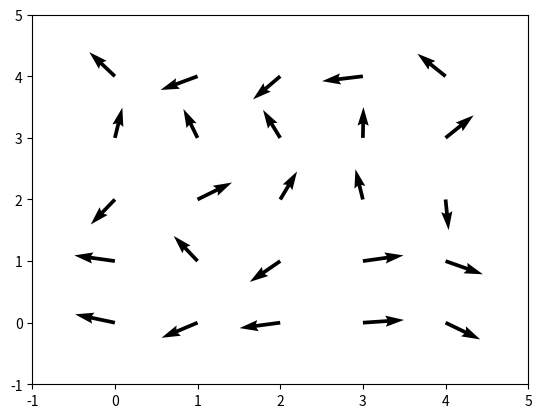
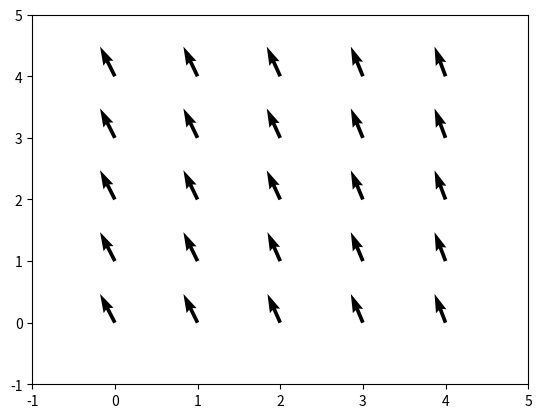

Generate these figures, in order, with matplotlib:
import random
import math
import matplotlib.pyplot as plt

def make_rand_theta():
    return random.randrange(360)

def make_rand_index():
    return random.randrange(5), random.randrange(5)

def init_vector(l):
    px = []
    py = []
    vx = []
    vy = []

    for y in range(5):
        for x in range(5):
            px.append(x)
            py.append(y)
            vx.append(round(math.cos(l[y][x])*0.5, 4))
            vy.append(round(math.sin(l[y][x])*0.5, 4))

    return px, py, vx, vy

def cal_vector(theta, s, vx, vy):
        vx[s[1]+s[0]*5] = round(math.cos(theta)*0.5, 4)
        vy[s[0]+s[1]*5] = round(math.sin(theta)*0.5, 4)


def init_array():
    l = [[0 for j in range(5)] for i in range(5)]

    for i in range(5):
        for j in range(5):
            l[i][j] = make_rand_theta()

    return l

def inner_product(a, b):
    if a >= b:
        return round(math.cos(a-b), 4)
    else:
        return round(math.cos(b-a), 4)

def monte_carlo_method(l, vx, vy):
    s = make_rand_index()
    theta = l[s[0]][s[1]]
    new_theta = make_rand_theta()
    sum_before = 0
    sum_after = 0
    if s[0] != 0:
        sum_before += inner_product(theta, l[s[0]-1][s[1]])
        sum_after += inner_product(new_theta, l[s[0]-1][s[1]])
    if s[0] != 4:
        sum_before += inner_product(theta, l[s[0]+1][s[1]])
        sum_after += inner_product(new_theta, l[s[0]+1][s[1]])
    if s[1] != 0:
        sum_before += inner_product(theta, l[s[0]][s[1]-1])
        sum_after += inner_product(new_theta, l[s[0]][s[1]-1])
    if s[1] != 4:
        sum_before += inner_product(theta, l[s[0]][s[1]+1])
        sum_after += inner_product(new_theta, l[s[0]][s[1]+1])
    if sum_before < sum_after:
        l[s[0]][s[1]] = new_theta
        cal_vector(new_theta, s, vx, vy)


def main():
    l = init_array()
    px, py, vx, vy = init_vector(l)

    plt.figure()
    plt.quiver(px, py, vx, vy, angles='xy', scale_units="xy", scale=1)
    plt.xlim(-1, 5)
    plt.ylim(-1, 5)
    plt.show()

    for i in range(100000):
        monte_carlo_method(l, vx, vy)

    plt.figure()
    plt.quiver(px, py, vx, vy, angles='xy', scale_units="xy", scale=1)
    plt.xlim(-1, 5)
    plt.ylim(-1, 5)
    plt.show()
        

if __name__ == "__main__":
    main()
